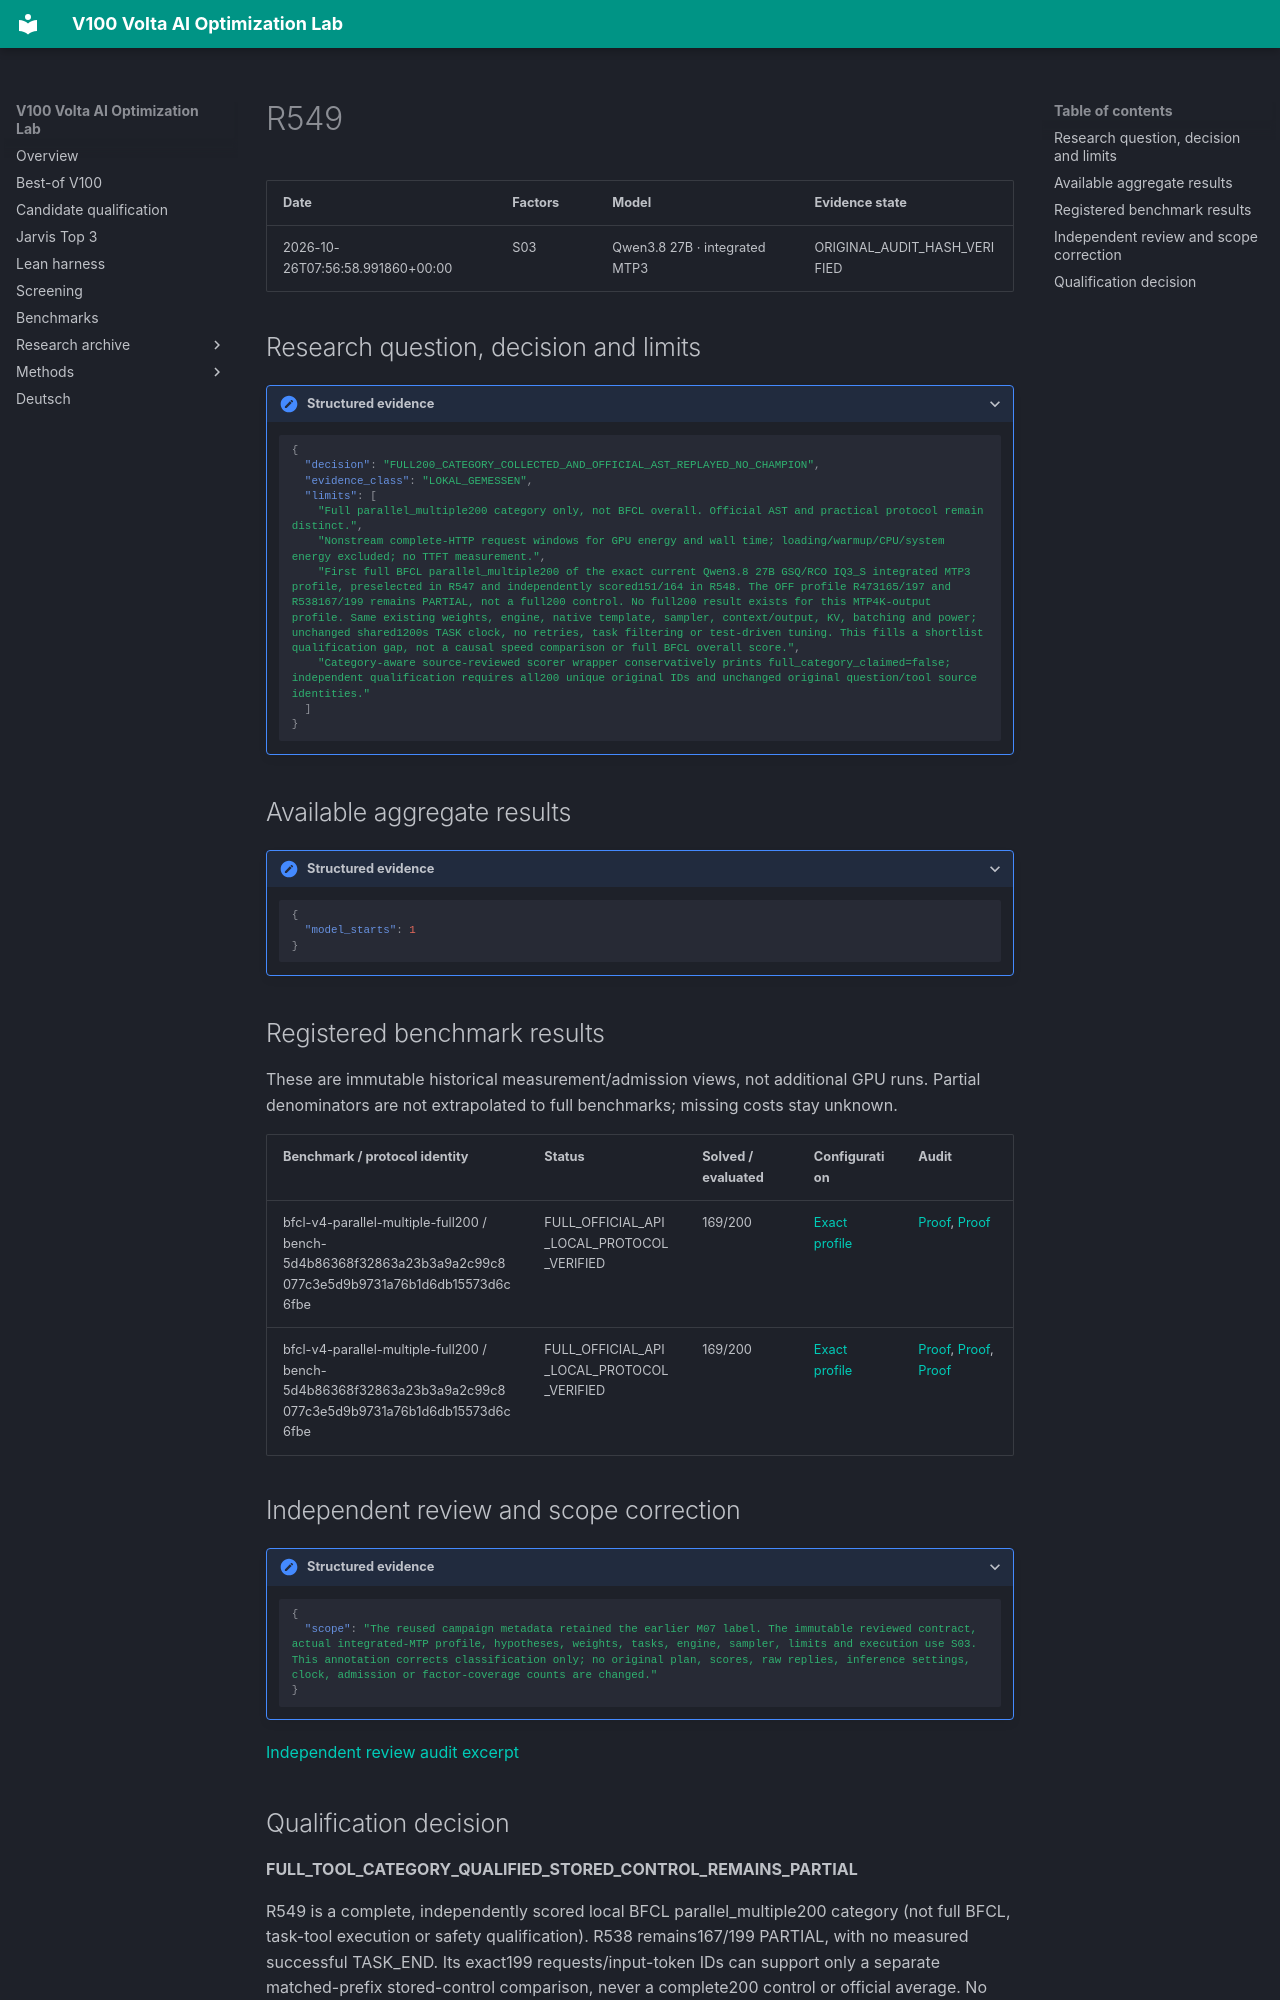

repository: Maxxxel/v100-volta-ai-optimization-lab · page: experiments/R549/index.html · generator: mkdocs

# R549

| Date | Factors | Model | Evidence state |
|---|---|---|---|
| 2026-10-26T07:56:58.991860+00:00 | S03 | Qwen3.8 27B · integrated MTP3 | ORIGINAL_AUDIT_HASH_VERIFIED |


## Research question, decision and limits

<details class="lab-evidence"><summary>Structured evidence</summary>

```json
{
  "decision": "FULL200_CATEGORY_COLLECTED_AND_OFFICIAL_AST_REPLAYED_NO_CHAMPION",
  "evidence_class": "LOKAL_GEMESSEN",
  "limits": [
    "Full parallel_multiple200 category only, not BFCL overall. Official AST and practical protocol remain distinct.",
    "Nonstream complete-HTTP request windows for GPU energy and wall time; loading/warmup/CPU/system energy excluded; no TTFT measurement.",
    "First full BFCL parallel_multiple200 of the exact current Qwen3.8 27B GSQ/RCO IQ3_S integrated MTP3 profile, preselected in R547 and independently scored151/164 in R548. The OFF profile R473165/197 and R538167/199 remains PARTIAL, not a full200 control. No full200 result exists for this MTP4K-output profile. Same existing weights, engine, native template, sampler, context/output, KV, batching and power; unchanged shared1200s TASK clock, no retries, task filtering or test-driven tuning. This fills a shortlist qualification gap, not a causal speed comparison or full BFCL overall score.",
    "Category-aware source-reviewed scorer wrapper conservatively prints full_category_claimed=false; independent qualification requires all200 unique original IDs and unchanged original question/tool source identities."
  ]
}
```

</details>

## Available aggregate results

<details class="lab-evidence"><summary>Structured evidence</summary>

```json
{
  "model_starts": 1
}
```

</details>

## Registered benchmark results

These are immutable historical measurement/admission views, not additional GPU runs. Partial denominators are not extrapolated to full benchmarks; missing costs stay unknown.

| Benchmark / protocol identity | Status | Solved / evaluated | Configuration | Audit |
|---|---|---|---|---|
| bfcl-v4-parallel-multiple-full200 / bench-5d4b86368f32863a23b3a9a2c99c8077c3e5d9b9731a76b1d6db15573d6c6fbe | FULL_OFFICIAL_API_LOCAL_PROTOCOL_VERIFIED | 169/200 | [Exact profile](../configuration-profiles/cfg-8cd6433abaeb5e09d17a8b974cd6d3fe69ef3954760daeda19447b24d6b1a91a.md) | [Proof](../audits/audit-ebb7528563c75fc63407.md), [Proof](../audits/audit-f3c7e2d8d7a241d1267c.md) |
| bfcl-v4-parallel-multiple-full200 / bench-5d4b86368f32863a23b3a9a2c99c8077c3e5d9b9731a76b1d6db15573d6c6fbe | FULL_OFFICIAL_API_LOCAL_PROTOCOL_VERIFIED | 169/200 | [Exact profile](../configuration-profiles/cfg-8cd6433abaeb5e09d17a8b974cd6d3fe69ef3954760daeda19447b24d6b1a91a.md) | [Proof](../audits/audit-ebb7528563c75fc63407.md), [Proof](../audits/audit-f3c7e2d8d7a241d1267c.md), [Proof](../audits/audit-4f0cbf0f5e0e10f037c5.md) |


## Independent review and scope correction

<details class="lab-evidence"><summary>Structured evidence</summary>

```json
{
  "scope": "The reused campaign metadata retained the earlier M07 label. The immutable reviewed contract, actual integrated-MTP profile, hypotheses, weights, tasks, engine, sampler, limits and execution use S03. This annotation corrects classification only; no original plan, scores, raw replies, inference settings, clock, admission or factor-coverage counts are changed."
}
```

</details>


[Independent review audit excerpt](../audits/audit-67769ae3e7b19b2a93d3.md)
